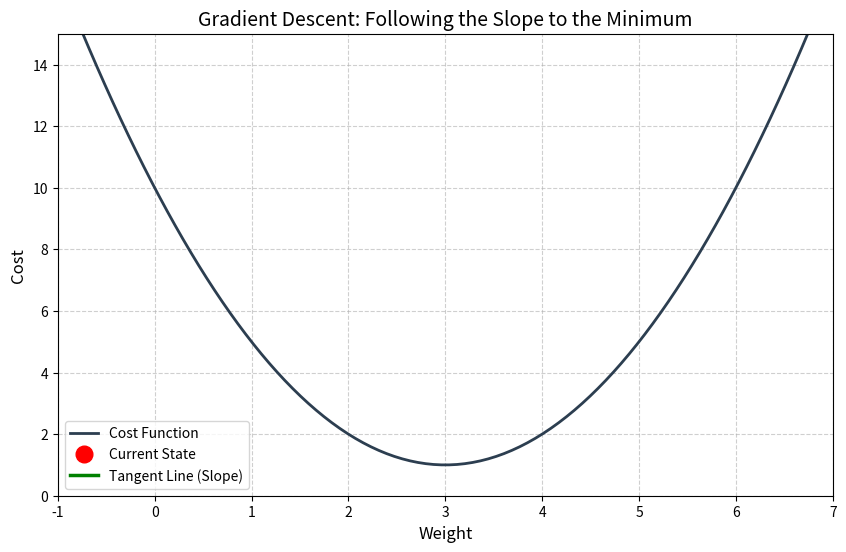

This chart was generated by the following Python code:
import numpy as np
import matplotlib.pyplot as plt
from matplotlib.animation import FuncAnimation

# -----------------------------------------------------
# 1. Define the Math
# -----------------------------------------------------
def cost_function(weight):
    return (weight - 3)**2 + 1

def gradient(weight):
    return 2 * (weight - 3)

# -----------------------------------------------------
# 2. Setup Gradient Descent Parameters
# -----------------------------------------------------
learning_rate = 0.1
# initial_weight = 0.1  # for negative slope
initial_weight = 5.9  # for positive slope
num_steps = 40

weights_history = [initial_weight]
for _ in range(num_steps):
    current_weight = weights_history[-1]
    grad = gradient(current_weight)
    
    next_weight = current_weight - (learning_rate * grad)
    weights_history.append(next_weight)

# -----------------------------------------------------
# 3. Setup the Plot
# -----------------------------------------------------
fig, ax = plt.subplots(figsize=(10, 6))
ax.set_xlim(-1, 7)
ax.set_ylim(0, 15)
ax.set_xlabel("Weight", fontsize=12)
ax.set_ylabel("Cost", fontsize=12)
ax.set_title("Gradient Descent: Following the Slope to the Minimum", fontsize=14)
ax.grid(True, linestyle='--', alpha=0.6)

# Draw the static U-shaped curve
x_vals = np.linspace(-1, 7, 100)
y_vals = cost_function(x_vals)
ax.plot(x_vals, y_vals, color='#2c3e50', linewidth=2, label='Cost Function')

# Initialize the elements that will move
point, = ax.plot([], [], 'ro', markersize=12, label='Current State')
path_line, = ax.plot([], [], 'r--', alpha=0.5)

# NEW: Initialize the Tangent (Slope) line
tangent_line, = ax.plot([], [], 'g-', linewidth=2.5, label='Tangent Line (Slope)')

info_text = ax.text(0.05, 0.80, '', transform=ax.transAxes, fontsize=12,
                    bbox=dict(facecolor='white', alpha=0.9, edgecolor='gray'))

ax.legend()

# -----------------------------------------------------
# 4. The Animation Engine
# -----------------------------------------------------
def init():
    point.set_data([], [])
    path_line.set_data([], [])
    tangent_line.set_data([], []) # Clear tangent
    info_text.set_text('')
    return point, path_line, tangent_line, info_text

def animate(i):
    current_w = weights_history[i]
    current_cost = cost_function(current_w)
    current_grad = gradient(current_w)
    
    # Update point and path
    point.set_data([current_w], [current_cost])
    path_line.set_data(weights_history[:i+1], [cost_function(w) for w in weights_history[:i+1]])
    
    # Calculate and draw the tangent line
    # We create a short line segment extending 1.5 units left and right of the current point
    x_tangent = np.array([current_w - 1.5, current_w + 1.5])
    # Equation of a line: y = m(x - x1) + y1
    y_tangent = current_grad * (x_tangent - current_w) + current_cost
    tangent_line.set_data(x_tangent, y_tangent)
    
    text_content = (
        f"Step: {i}/{num_steps}\n"
        f"Weight: {current_w:.3f}\n"
        f"Cost: {current_cost:.3f}\n"
        f"Slope (Gradient): {current_grad:.2f}"
    )
    info_text.set_text(text_content)
    
    return point, path_line, tangent_line, info_text

# -----------------------------------------------------
# 5. Run it!
# -----------------------------------------------------
ani = FuncAnimation(fig, animate, init_func=init, frames=len(weights_history), 
                    interval=200, blit=True, repeat_delay=2000)

plt.show()
